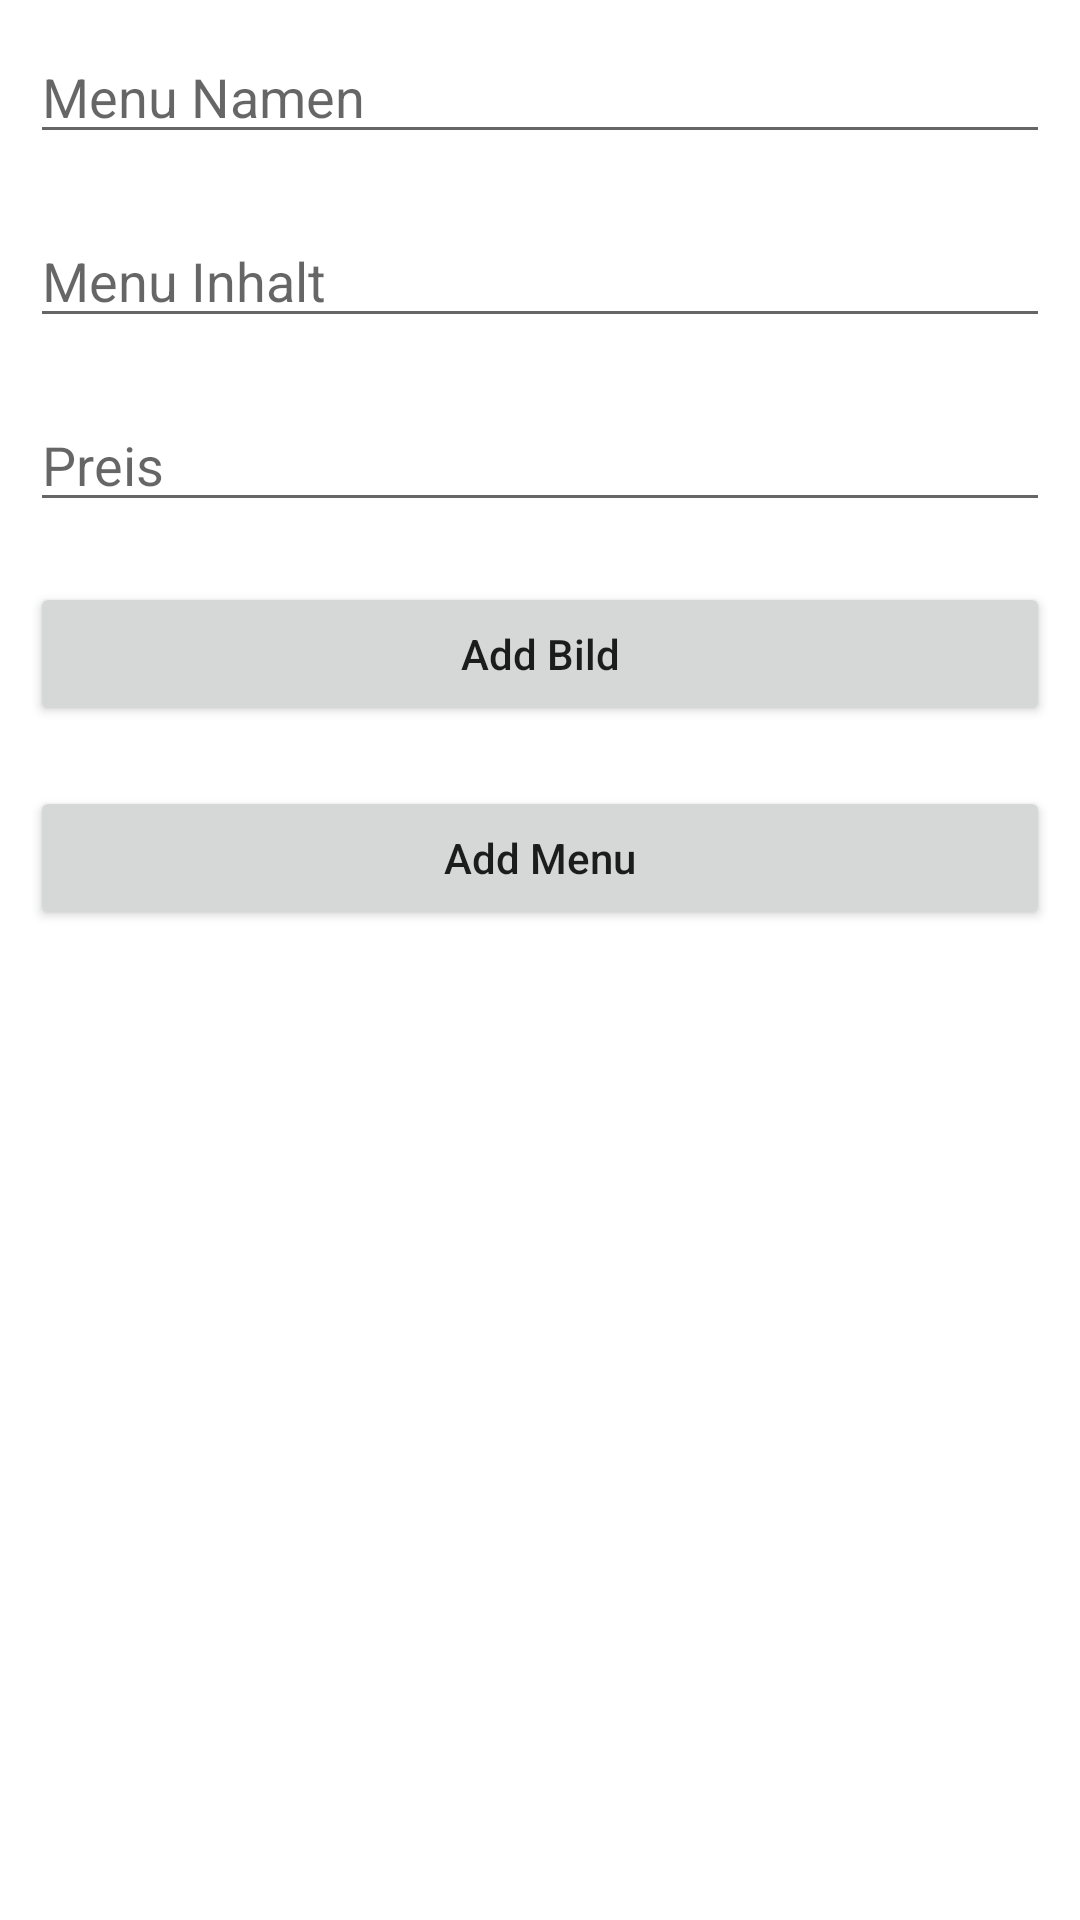

Produce the Android XML layout that renders to this screen, including the resource entries it uses.
<!-- AndroidManifest.xml: application theme Theme.Menu24 -->
<!-- res/layout/activity_main.xml -->
<?xml version="1.0" encoding="utf-8"?>
<androidx.constraintlayout.widget.ConstraintLayout xmlns:android="http://schemas.android.com/apk/res/android"
    xmlns:app="http://schemas.android.com/apk/res-auto"
    xmlns:tools="http://schemas.android.com/tools"
    android:layout_width="match_parent"
    android:layout_height="match_parent"
    tools:context=".MainActivity">

    <LinearLayout
        xmlns:android="http://schemas.android.com/apk/res/android"
        xmlns:tools="http://schemas.android.com/tools"
        android:layout_width="match_parent"
        android:layout_height="match_parent"
        android:orientation="vertical"
        tools:context=".MainActivity">

        
        <EditText
            android:id="@+id/idMenu"
            android:layout_width="match_parent"
            android:layout_height="wrap_content"
            android:layout_margin="10dp"
            android:hint="Menu Namen" />

        
        <EditText
            android:id="@+id/idInhalt"
            android:layout_width="match_parent"
            android:layout_height="wrap_content"
            android:layout_margin="10dp"
            android:hint="Menu Inhalt" />

        
        <EditText
            android:id="@+id/idPrice"
            android:layout_width="match_parent"
            android:layout_height="wrap_content"
            android:layout_margin="10dp"
            android:hint="Preis" />

        <Button
            android:id="@+id/idBtnAddPicture"
            android:layout_width="match_parent"
            android:layout_height="wrap_content"
            android:layout_margin="10dp"
            android:text="Add Bild"
            android:textAllCaps="false" />

        
        <Button
            android:id="@+id/idBtnAddMenu"
            android:layout_width="match_parent"
            android:layout_height="wrap_content"
            android:layout_margin="10dp"
            android:text="Add Menu"
            android:textAllCaps="false" />

    </LinearLayout>


</androidx.constraintlayout.widget.ConstraintLayout>
<!-- resources referenced by this layout -->
<resources>
  <style name="Theme.Menu24" parent="Theme.MaterialComponents.DayNight.DarkActionBar">
          
          <item name="colorPrimary">@color/purple_500</item>
          <item name="colorPrimaryVariant">@color/purple_700</item>
          <item name="colorOnPrimary">@color/white</item>
          
          <item name="colorSecondary">@color/teal_200</item>
          <item name="colorSecondaryVariant">@color/teal_700</item>
          <item name="colorOnSecondary">@color/black</item>
          
          <item name="android:statusBarColor">?attr/colorPrimaryVariant</item>
          
      </style>
  <!-- not gathered from this repository: default colours our renderer supplied (Android Studio template values) -->
  <color name="purple_500">#FF6200EE</color>
  <color name="purple_700">#FF3700B3</color>
  <color name="teal_200">#FF03DAC5</color>
  <color name="teal_700">#FF018786</color>
  <color name="black">#FF000000</color>
  <color name="white">#FFFFFFFF</color>
</resources>
